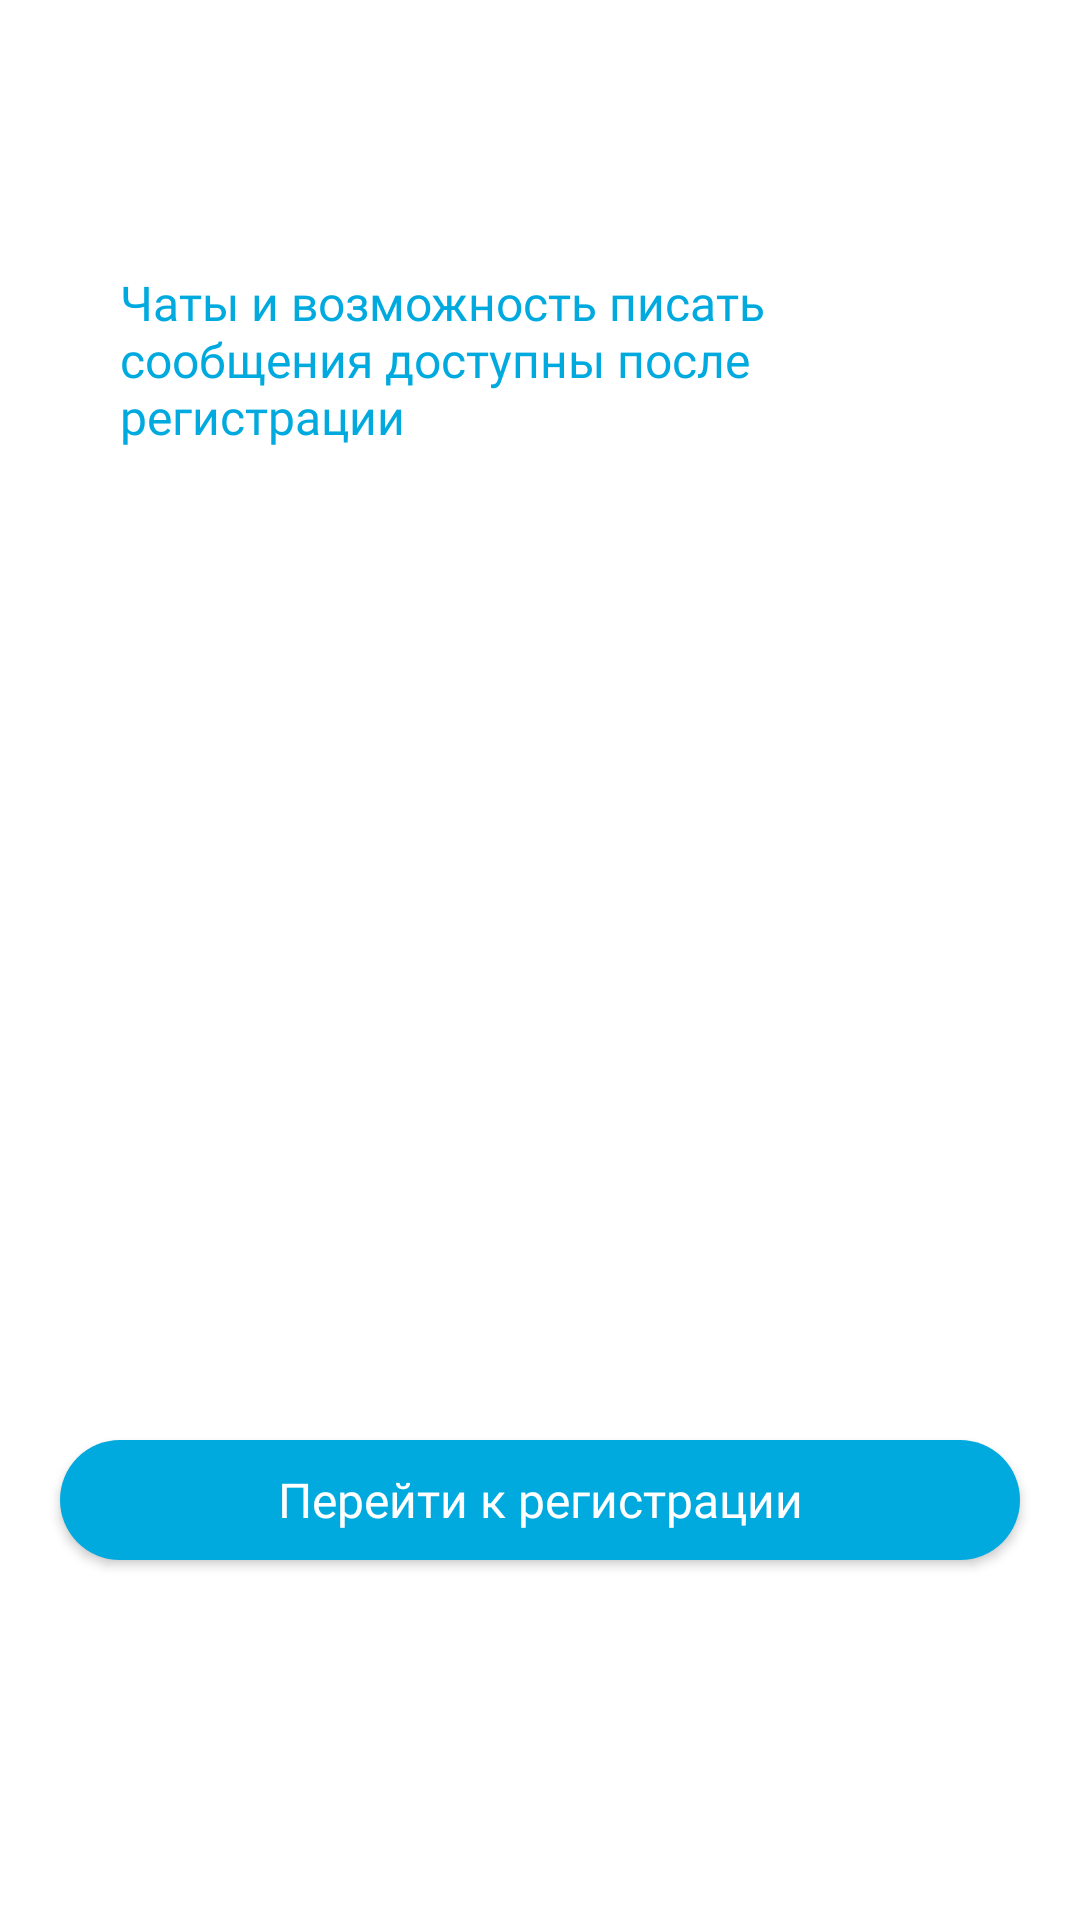

This screen was rendered from an Android layout file. Write that file and the resources it references.
<!-- AndroidManifest.xml: application theme Theme.FirstHacaton -->
<!-- res/layout/fragment_chat.xml -->
<?xml version="1.0" encoding="utf-8"?>
<androidx.constraintlayout.widget.ConstraintLayout xmlns:android="http://schemas.android.com/apk/res/android"
    xmlns:app="http://schemas.android.com/apk/res-auto"
    xmlns:tools="http://schemas.android.com/tools"
    android:layout_width="match_parent"
    android:layout_height="match_parent"
    tools:context=".presentation.mainscreen.ChatFragment">

    <TextView
        android:layout_width="0dp"
        android:layout_height="wrap_content"
        android:layout_marginStart="20dp"
        android:layout_marginEnd="20dp"
        android:layout_marginTop="70dp"
        android:background="@drawable/et_back_main_screen"
        android:elevation="10dp"
        android:fontFamily="@font/stem_medium"
        android:padding="20dp"
        android:text="@string/message"
        android:textColor="@color/main_light_blue"
        android:textSize="16sp"
        app:layout_constraintEnd_toEndOf="parent"
        app:layout_constraintStart_toStartOf="parent"
        app:layout_constraintTop_toTopOf="parent" />

    <androidx.appcompat.widget.AppCompatButton
        android:id="@+id/acBtnGoToSignUp"
        android:layout_width="0dp"
        android:layout_height="40dp"
        android:layout_marginBottom="120dp"
        android:layout_marginHorizontal="20dp"
        android:background="@drawable/btn_back_oval"
        android:fontFamily="@font/stem_semi_light"
        android:text="@string/go_to_sign_up"
        android:textAllCaps="false"
        android:textColor="@color/white"
        android:textSize="16sp"
        app:layout_constraintBottom_toBottomOf="parent"
        app:layout_constraintEnd_toEndOf="parent"
        app:layout_constraintStart_toStartOf="parent" />

</androidx.constraintlayout.widget.ConstraintLayout>
<!-- resources referenced by this layout -->
<resources>
  <color name="main_light_blue">#00AADF</color>
  <color name="white">#FFFFFFFF</color>
  <!-- drawable btn_back_oval (drawable) -->
  <?xml version="1.0" encoding="utf-8"?>
  <shape xmlns:android="http://schemas.android.com/apk/res/android">
      <solid android:color="@color/main_light_blue"/>
      <corners android:radius="25dp"/>
  </shape>
  <string name="go_to_sign_up">Перейти к регистрации</string>
  <string name="message">Чаты и возможность писать сообщения доступны после регистрации</string>
  <style name="Theme.FirstHacaton" parent="Theme.MaterialComponents.Light.NoActionBar">
          
          <item name="colorPrimary">@color/purple_500</item>
          <item name="colorPrimaryVariant">@color/purple_700</item>
          <item name="colorOnPrimary">@color/white</item>
          
          <item name="colorSecondary">@color/teal_200</item>
          <item name="colorSecondaryVariant">@color/teal_700</item>
          <item name="colorOnSecondary">@color/white</item>
          
          <item name="android:statusBarColor">@color/background_blue</item>
          <item name="android:windowLightStatusBar">true</item>
          
          <item name="bottomNavigationStyle">@style/BottomMenuStyle</item>
      </style>
  <color name="purple_500">#FF6200EE</color>
  <color name="purple_700">#FF3700B3</color>
  <color name="teal_200">#FF03DAC5</color>
  <color name="teal_700">#FF018786</color>
  <color name="background_blue">#222933</color>
  <style name="BottomMenuStyle" parent="Widget.MaterialComponents.BottomNavigationView">
          <item name="android:background">@drawable/bottom_menu_back</item>
          <item name="itemRippleColor">@android:color/transparent</item>
          <item name="labelVisibilityMode">selected</item>
          <item name="itemIconTint">@drawable/bottom_menu_item_tint</item>
          <item name="itemTextColor">@drawable/bottom_menu_item_tint</item>
          <item name="itemTextAppearanceActive">@style/BottomNavigationView.Active</item>
          <item name="itemTextAppearanceInactive">@style/BottomNavigationView.Inactive</item>
      </style>
  <!-- drawable bottom_menu_item_tint (drawable) -->
  <?xml version="1.0" encoding="utf-8"?>
  <selector xmlns:android="http://schemas.android.com/apk/res/android">
      <item android:color="@color/main_light_blue" android:state_checked="true" />
      <item android:color="@color/grey" android:state_enabled="true" android:state_pressed="true" />
      <item android:color="@color/grey"/>
  
  </selector>
  <style name="BottomNavigationView.Active" parent="TextAppearance.AppCompat.Caption">
          <item name="fontFamily">@font/stem_medium</item>
      </style>
  <style name="BottomNavigationView.Inactive" parent="TextAppearance.AppCompat.Caption">
          <item name="fontFamily">@font/stem_medium</item>
      </style>
  <color name="grey">#666666</color>
</resources>
